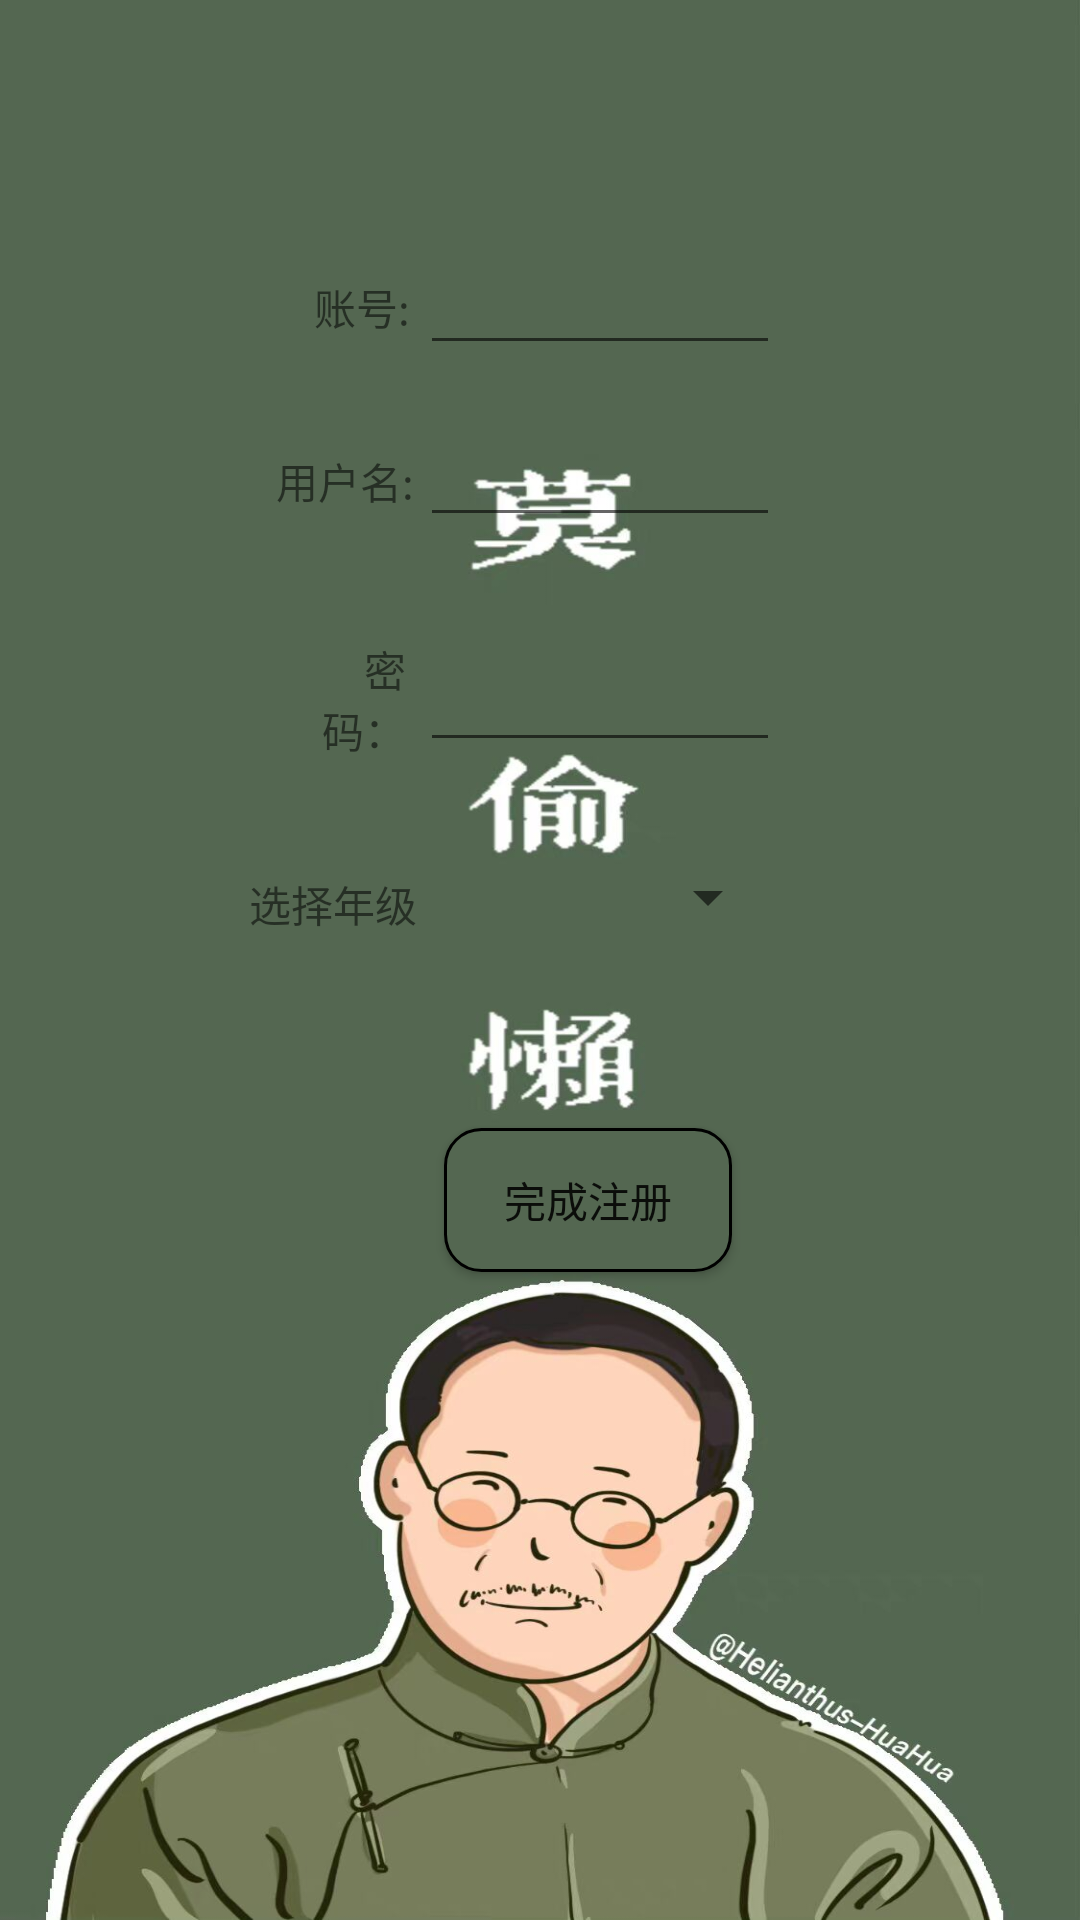

Layout XML and referenced resources for this Android screen:
<!-- AndroidManifest.xml: application theme Theme.PassageWell -->
<!-- res/layout/activity_zhuce.xml -->
<?xml version="1.0" encoding="utf-8"?>
<androidx.constraintlayout.widget.ConstraintLayout xmlns:android="http://schemas.android.com/apk/res/android"
    xmlns:app="http://schemas.android.com/apk/res-auto"
    xmlns:tools="http://schemas.android.com/tools"
    android:layout_width="match_parent"
    android:layout_height="match_parent"
    android:background="@drawable/bg1">

    <EditText
        android:id="@+id/user_account"
        android:layout_width="120dp"
        android:layout_height="wrap_content"
        android:layout_marginEnd="100dp"
        android:layout_weight="0.4"
        android:ems="12"
        android:inputType="textPersonName"
        app:layout_constraintBottom_toBottomOf="parent"
        app:layout_constraintEnd_toEndOf="parent"
        app:layout_constraintTop_toTopOf="parent"
        app:layout_constraintVertical_bias="0.134" />

    <TextView
        android:id="@+id/user_hint"
        android:layout_width="wrap_content"
        android:layout_height="wrap_content"
        android:gravity="right"
        android:text="用户名:"
        app:layout_constraintBottom_toBottomOf="parent"
        app:layout_constraintEnd_toEndOf="parent"

        app:layout_constraintHorizontal_bias="0.293"
        app:layout_constraintStart_toStartOf="parent"
        app:layout_constraintTop_toTopOf="parent"
        app:layout_constraintVertical_bias="0.242" />

    <EditText
        android:id="@+id/user_input"
        android:layout_width="120dp"
        android:layout_height="wrap_content"
        android:layout_marginEnd="100dp"
        android:layout_weight="0.4"
        android:ems="12"
        android:inputType="textPersonName"
        app:layout_constraintBottom_toBottomOf="parent"
        app:layout_constraintEnd_toEndOf="parent"
        app:layout_constraintHorizontal_bias="1.0"
        app:layout_constraintStart_toEndOf="@+id/user_hint"
        app:layout_constraintTop_toTopOf="parent"
        app:layout_constraintVertical_bias="0.23" />


    <TextView
        android:id="@+id/password_hint"
        android:layout_width="125px"
        android:layout_height="wrap_content"
        android:gravity="right"
        android:text="密 码："
        app:layout_constraintBottom_toBottomOf="parent"
        app:layout_constraintEnd_toEndOf="parent"
        app:layout_constraintHorizontal_bias="0.294"
        app:layout_constraintStart_toStartOf="parent"
        app:layout_constraintTop_toTopOf="parent"
        app:layout_constraintVertical_bias="0.355" />

    <EditText
        android:id="@+id/password_input"
        android:layout_width="120dp"
        android:layout_height="wrap_content"
        android:layout_marginEnd="100dp"
        android:layout_toRightOf="@id/password_hint"
        android:inputType="textPassword"
        app:layout_constraintBottom_toBottomOf="parent"
        app:layout_constraintEnd_toEndOf="parent"
        app:layout_constraintTop_toBottomOf="@+id/user_input"
        app:layout_constraintVertical_bias="0.08" />

    <TextView
        android:id="@+id/address_hint"
        android:layout_width="wrap_content"
        android:layout_height="wrap_content"
        android:text="选择年级"
        app:layout_constraintBottom_toBottomOf="parent"
        app:layout_constraintEnd_toEndOf="parent"
        app:layout_constraintHorizontal_bias="0.273"
        app:layout_constraintStart_toStartOf="parent"
        app:layout_constraintTop_toTopOf="parent"
        app:layout_constraintVertical_bias="0.47" />

    <Spinner
        android:id="@+id/grade"
        android:layout_width="120dp"
        android:layout_height="wrap_content"
        android:layout_below="@id/address_hint"
        android:layout_marginEnd="100dp"
        app:layout_constraintBottom_toBottomOf="parent"
        app:layout_constraintEnd_toEndOf="parent"
        app:layout_constraintHorizontal_bias="1.0"
        app:layout_constraintStart_toEndOf="@+id/address_hint"
        app:layout_constraintTop_toTopOf="parent"
        app:layout_constraintVertical_bias="0.466" />

    <Button
        android:id="@+id/zhucefinish_button"
        android:layout_width="wrap_content"
        android:layout_height="wrap_content"
        android:background="@drawable/btn_shape"
        android:text="完成注册"
        app:layout_constraintBottom_toBottomOf="parent"
        app:layout_constraintEnd_toEndOf="parent"
        app:layout_constraintHorizontal_bias="0.561"
        app:layout_constraintStart_toStartOf="parent"
        app:layout_constraintTop_toTopOf="parent"
        app:layout_constraintVertical_bias="0.635" />

    <TextView
        android:id="@+id/useraccount"
        android:layout_width="wrap_content"
        android:layout_height="wrap_content"
        android:text="账号:"
        app:layout_constraintBottom_toTopOf="@+id/user_hint"
        app:layout_constraintEnd_toEndOf="parent"
        app:layout_constraintHorizontal_bias="0.319"
        app:layout_constraintStart_toStartOf="parent"
        app:layout_constraintTop_toTopOf="parent"
        app:layout_constraintVertical_bias="0.712" />

</androidx.constraintlayout.widget.ConstraintLayout>
<!-- resources referenced by this layout -->
<resources>
  <!-- drawable bg1: jpg bitmap (drawable-v24, 79877 bytes) -->
  <!-- drawable btn_shape (drawable) -->
  <?xml version="1.0" encoding="utf-8"?>
  <selector xmlns:android="http://schemas.android.com/apk/res/android">
      <item  android:state_pressed="true">
          <shape android:shape="rectangle">
              
              <corners android:radius="12dp" />
              
              <padding android:bottom="10dp" android:left="20dp" android:right="20dp" android:top="10dp" />
              
              <solid android:color="#f6ebbc" />
              
              <stroke android:width="1dp" android:color="#000000" />
          </shape>>
      </item>
      <item >
          <shape android:shape="rectangle">
              <corners android:radius="12dp"/>
              <solid android:color="#546751"/>
              <stroke android:width="1dp" android:color="#000000" />
          </shape>
      </item>
  </selector>
  <style name="Theme.PassageWell" parent="Theme.MaterialComponents.DayNight.NoActionBar.Bridge">
          
          <item name="colorPrimary">@color/purple_500</item>
          <item name="colorPrimaryVariant">@color/purple_700</item>
          <item name="colorOnPrimary">@color/white</item>
          
          <item name="colorSecondary">@color/teal_200</item>
          <item name="colorSecondaryVariant">@color/teal_700</item>
          <item name="colorOnSecondary">@color/black</item>
          
          <item name="android:statusBarColor" tools:targetApi="l">?attr/colorPrimaryVariant</item>
          
      </style>
  <!-- not gathered from this repository: default colours our renderer supplied (Android Studio template values) -->
  <color name="purple_500">#FF6200EE</color>
  <color name="purple_700">#FF3700B3</color>
  <color name="teal_200">#FF03DAC5</color>
  <color name="teal_700">#FF018786</color>
  <color name="black">#FF000000</color>
  <color name="white">#FFFFFFFF</color>
</resources>
